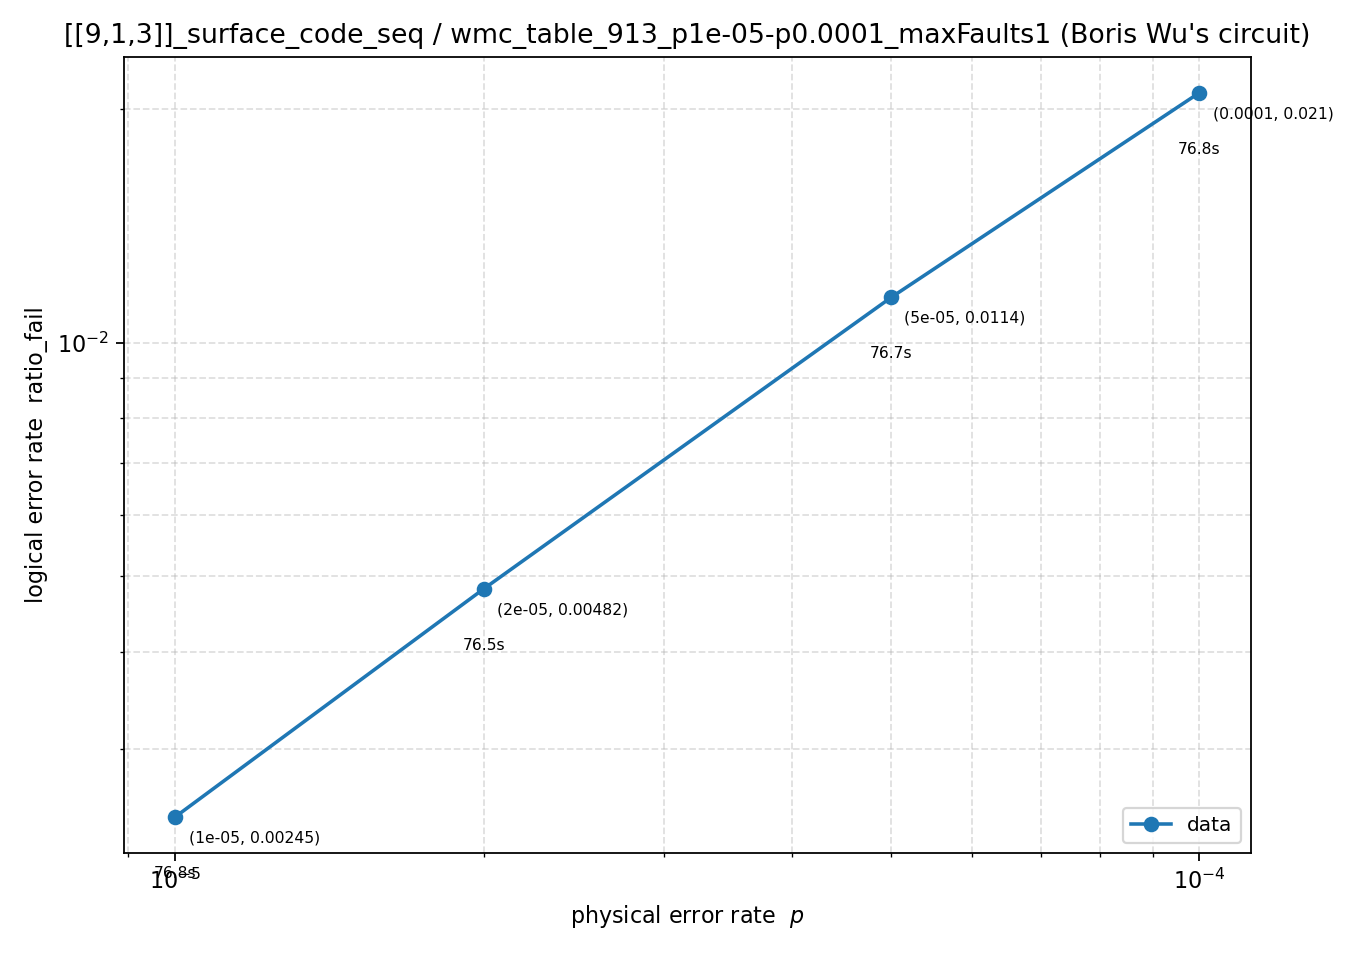

The table this chart was drawn from, first rows:
p, beta, gamma, max_faults, ratio_fail, path_0_fail, path_1_fail, path_2_fail, path_3_fail, total_vars, total_clauses, elapsed_sec
1e-05, 1, 1, 1, 0.002451, 0, 0, 0, 0.002451, 31450, 84095, 76.81
2e-05, 1, 1, 1, 0.004818, 0, 0, 0, 0.004818, 31450, 84095, 76.54
5e-05, 1, 1, 1, 0.01144, 0, 0, 0, 0.01144, 31450, 84095, 76.65
0.0001, 1, 1, 1, 0.021, 0, 0, 0, 0.021, 31450, 84095, 76.82
